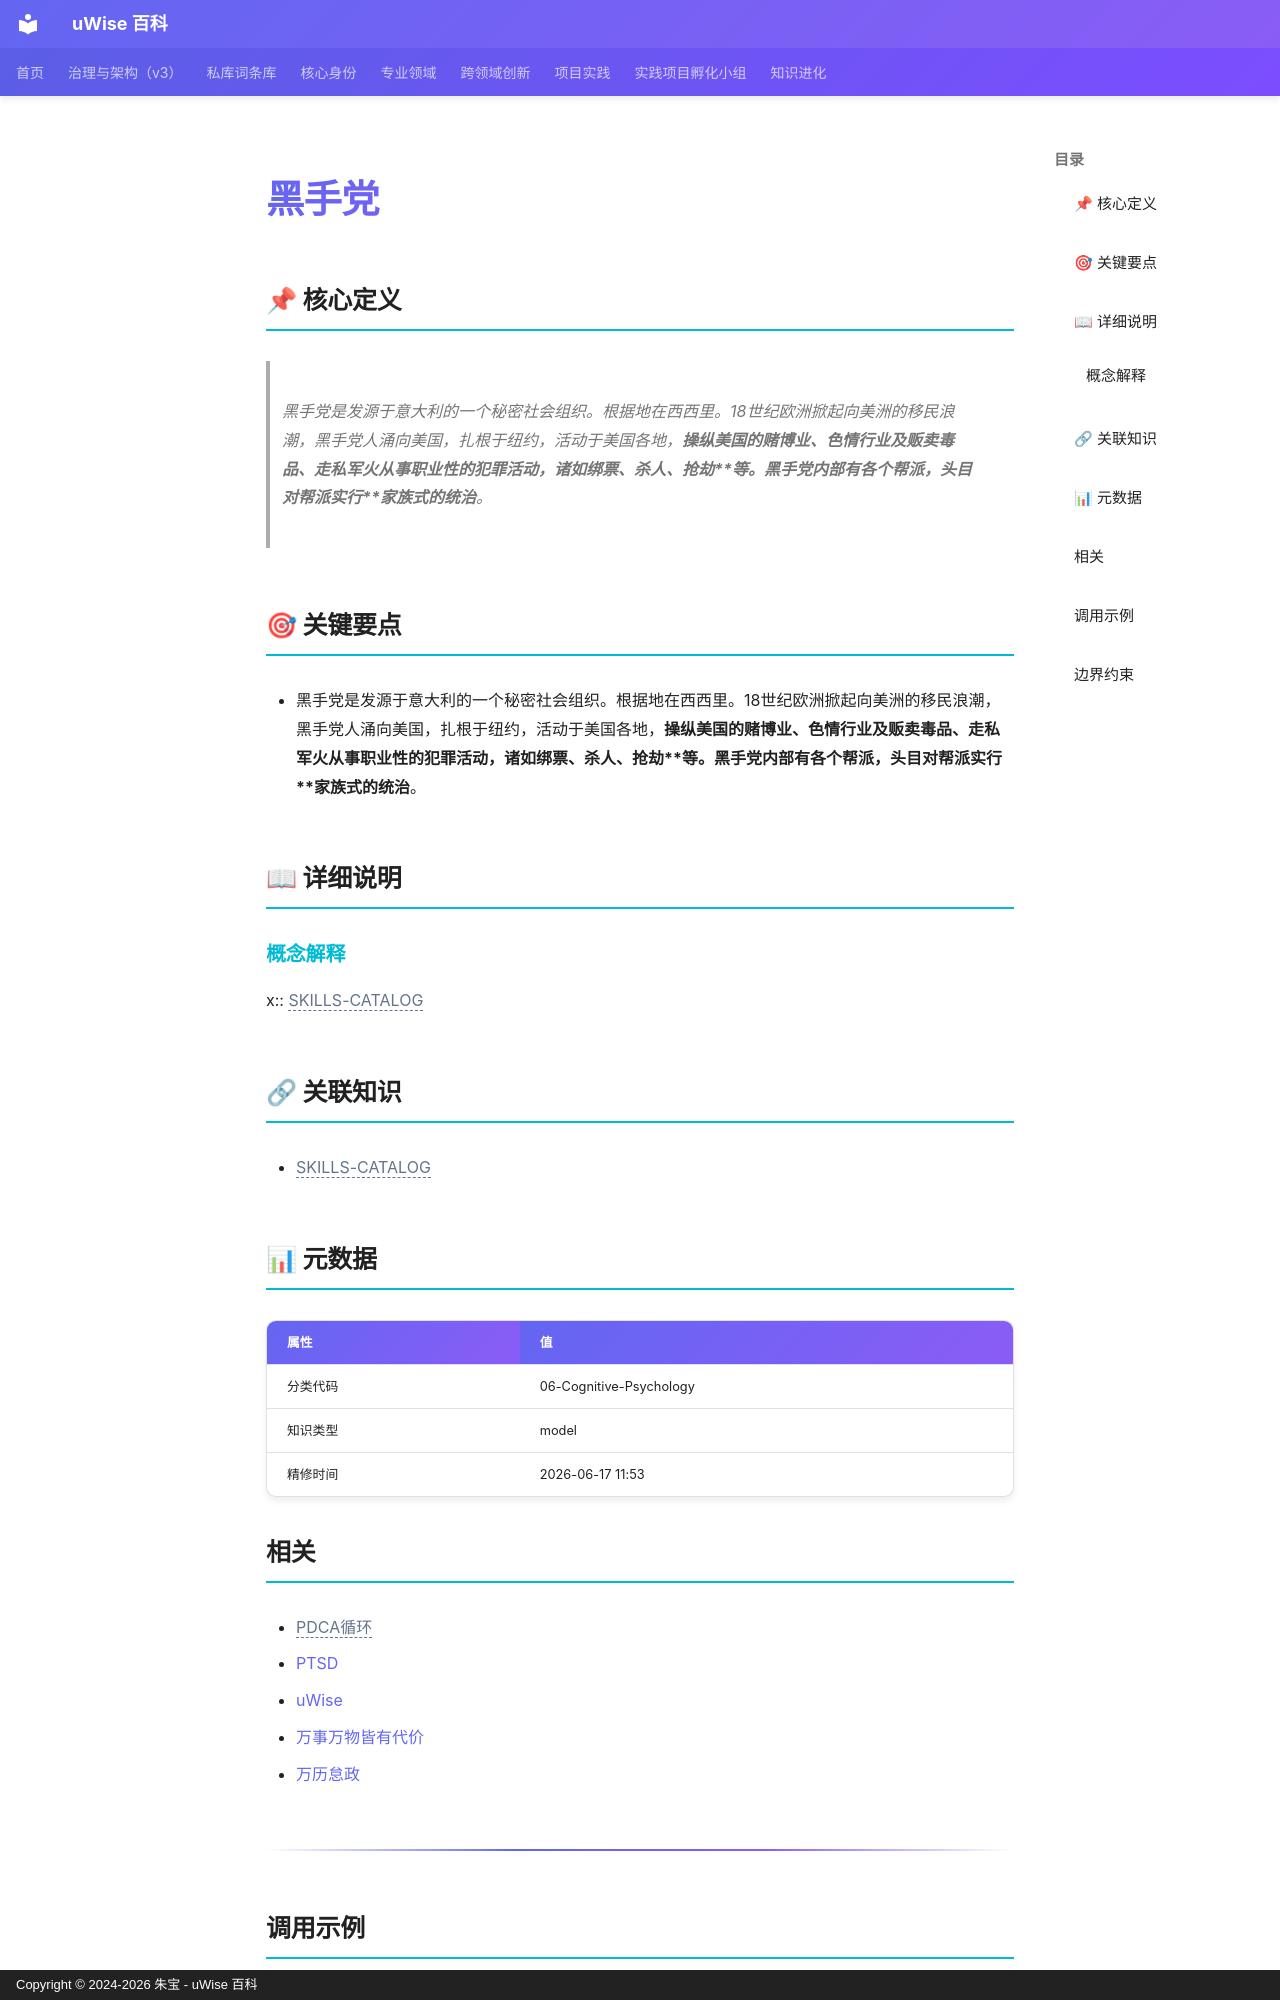

repository: zhubao315/uWise · page: vault-encyclopedia/md-f493697f/index.html · generator: mkdocs · copyright: Copyright © 2024-2026 朱宝 - uWise 百科

---
title: "黑手党"
description: "黑手党是发源于意大利的一个秘密社会组织。根据地在西西里。18世纪欧洲掀起向美洲的移民浪潮，黑手党人涌向美国，扎根于纽约，活动于美国各地，操纵美国的赌博业、色情行业及贩卖毒品、走私军火从事职业性的犯罪活动，诸如绑票、杀人、抢劫等。黑手党内部有各个帮派，头目对帮派实行家族式的统治。"
---

# 黑手党

## 📌 核心定义

> 黑手党是发源于意大利的一个秘密社会组织。根据地在西西里。18世纪欧洲掀起向美洲的移民浪潮，黑手党人涌向美国，扎根于纽约，活动于美国各地，**操纵美国的赌博业、色情行业及贩卖毒品、走私军火从事职业性的犯罪活动，诸如绑票、杀人、抢劫**等。黑手党内部有各个帮派，头目对帮派实行**家族式的统治**。

## 🎯 关键要点

- 黑手党是发源于意大利的一个秘密社会组织。根据地在西西里。18世纪欧洲掀起向美洲的移民浪潮，黑手党人涌向美国，扎根于纽约，活动于美国各地，**操纵美国的赌博业、色情行业及贩卖毒品、走私军火从事职业性的犯罪活动，诸如绑票、杀人、抢劫**等。黑手党内部有各个帮派，头目对帮派实行**家族式的统治**。

## 📖 详细说明

### 概念解释
x:: <span class="uw-unresolved" data-target="SKILLS-CATALOG" title="未解析的双链目标：SKILLS-CATALOG">SKILLS-CATALOG</span>


## 🔗 关联知识

- <span class="uw-unresolved" data-target="SKILLS-CATALOG" title="未解析的双链目标：SKILLS-CATALOG">SKILLS-CATALOG</span>

## 📊 元数据

| 属性 | 值 |
|------|-----|
| 分类代码 | 06-Cognitive-Psychology |
| 知识类型 | model |
| 精修时间 | 2026-06-17 11:53 |

## 相关

- <span class="uw-unresolved" data-target="PDCA循环" title="未解析的双链目标：PDCA循环">PDCA循环</span>
- [PTSD](../ptsd-md-a2e1522a/)
- [uWise](../uwise-md-5c3e1a0e/)
- [万事万物皆有代价](../md-357588bc/)
- [万历怠政](../md-99878392/)

---

## 调用示例

场景 1：判断「黑手党」是否适用时，先复述其核心——黑手党是发源于意大利的一个秘密社会组织。根据地在西西里。——再对照当前事实逐项核对。
场景 2：遇到与「黑手党」相似的模糊情形，以要点「- 黑手党是发源于意大利的一个秘密社会组织。」为检查清单，避免只凭印象下结论。
